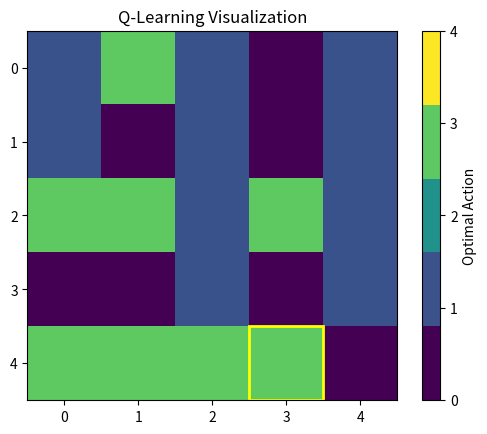

This chart was generated by the following Python code:
import numpy as np
import matplotlib.pyplot as plt

# Define constants
GRID_SIZE = 5
NUM_EPISODES = 2000
MAX_STEPS_PER_EPISODE = 100
LEARNING_RATE = 0.1
DISCOUNT_FACTOR = 0.95  # Increased discount factor
INITIAL_EPSILON = 1.0  # Start with high epsilon for exploration
MIN_EPSILON = 0.1
EPSILON_DECAY = 0.995

# Define the grid environment with more obstacles
grid = np.array([
    [0, 0, 0, -1, 0],
    [0, -1, 0, -1, 0],
    [0, 0, 0, 0, 0],
    [-1, -1, 0, -1, 0],
    [0, 0, 0, 0, 1]
])

# Initialize Q-table
Q = np.zeros((GRID_SIZE, GRID_SIZE, 4))  # 4 possible actions (up, down, left, right)

# Define actions (up, down, left, right)
actions = [(-1, 0), (1, 0), (0, -1), (0, 1)]  # (row_change, col_change)

# Helper function to perform epsilon-greedy action selection
def epsilon_greedy_action(state, epsilon):
    if np.random.rand() < epsilon:
        return np.random.randint(4)  # Choose random action
    else:
        return np.argmax(Q[state[0], state[1]])

# Initialize visualization
fig, ax = plt.subplots()
cmap = plt.get_cmap('viridis', 5)  # Define colormap
img = ax.imshow(np.zeros((GRID_SIZE, GRID_SIZE)), cmap=cmap, vmin=0, vmax=4, interpolation='nearest')
ax.set_title('Q-Learning Visualization')
plt.colorbar(img, ax=ax, ticks=[0, 1, 2, 3, 4], label='Optimal Action')

# Function to update visualization
def update_visualization(Q, final_state=None):
    optimal_actions = np.argmax(Q, axis=2)
    img.set_data(optimal_actions)
    
    # Highlight the final state in yellow
    if final_state is not None:
        ax.add_patch(plt.Rectangle((final_state[1] - 0.5, final_state[0] - 0.5), 1, 1, fill=False, edgecolor='yellow', linewidth=2))
    
    return img,

# Q-learning algorithm with visualization
goal_reached_count = 0
final_state = (0, 0)
epsilon = INITIAL_EPSILON
for episode in range(NUM_EPISODES):
    state = (0, 0)  # Start at top-left corner
    for step in range(MAX_STEPS_PER_EPISODE):
        action = epsilon_greedy_action(state, epsilon)
        next_state = (state[0] + actions[action][0], state[1] + actions[action][1])
        
        # Check boundaries
        if next_state[0] < 0 or next_state[0] >= GRID_SIZE or next_state[1] < 0 or next_state[1] >= GRID_SIZE:
            reward = -10
            next_state = state  # Stay in the same state
        else:
            # Reward based on next state
            if grid[next_state[0], next_state[1]] == -1:  # Hit an obstacle
                reward = -10
                next_state = state  # Stay in the same state
            elif grid[next_state[0], next_state[1]] == 1:  # Reached the goal
                reward = 100  # Higher reward for reaching the goal
                goal_reached_count += 1
                next_state = None  # Terminal state
            else:
                reward = -1  # Slight penalty for each move
        
        # Q-value update using Bellman equation
        if next_state is not None:
            Q[state[0], state[1], action] += LEARNING_RATE * (reward + DISCOUNT_FACTOR * np.max(Q[next_state[0], next_state[1]]) - Q[state[0], state[1], action])
        else:
            Q[state[0], state[1], action] += LEARNING_RATE * (reward - Q[state[0], state[1], action])
            break
        
        state = next_state
    
    final_state = state  # Update final state
    
    # Decay epsilon
    epsilon = max(MIN_EPSILON, epsilon * EPSILON_DECAY)
    
    # Update visualization every 100 episodes
    if episode % 100 == 0:
        update_visualization(Q)
        fig.canvas.draw()
        plt.pause(0.5)  # Pause to update plot (adjust the duration as needed)

# Final visualization after training with highlight
update_visualization(Q, final_state)
plt.show()

# Print the number of times the goal was reached
print(f"The algorithm reached the goal {goal_reached_count} times.")
